pico-8 play session: hold → + tap 🅾, after a click and taps of 🅾, ❎, 🅾+❎, 🅾 in the second before t = 0

[t = 1 s] hold → ~1s, tap 🅾 ~2×
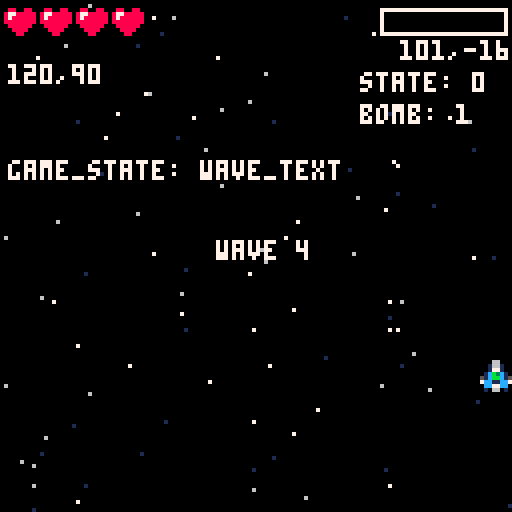
[t = 2 s] hold → ~2s, tap 🅾 ~4×
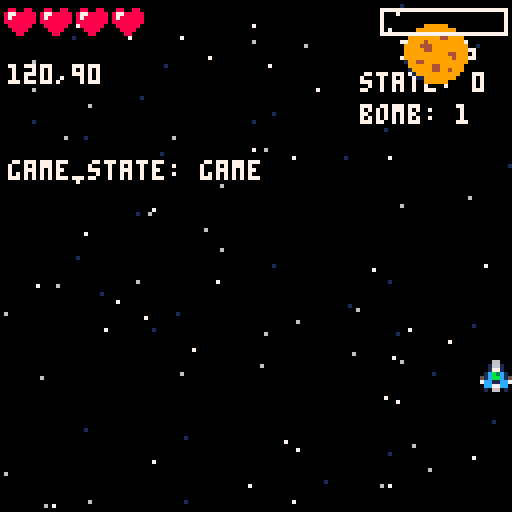
[t = 4 s] hold → ~4s, tap 🅾 ~7×
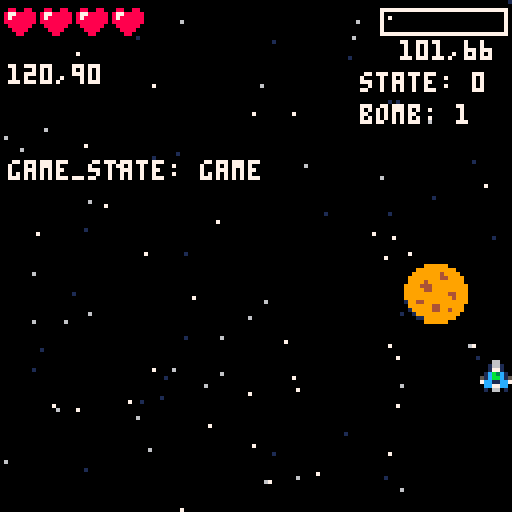
[t = 8 s] hold → ~8s, tap 🅾 ~14×
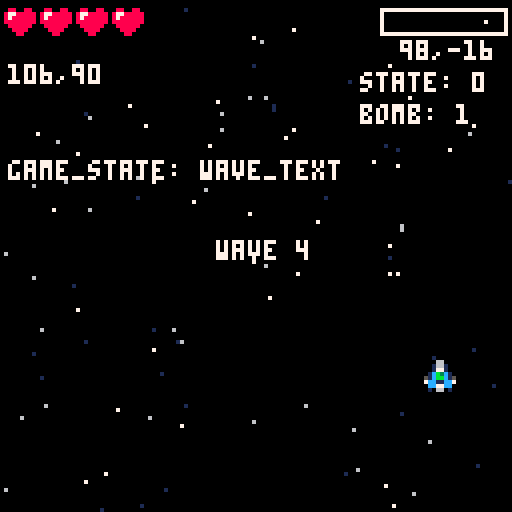

pico-8 cartridge
version 43
__lua__
--TODO
--Implement a wave system for enemy spawning
--ENEMY BULLET
--BOMB
--JUICE
--ENTRANCE ANIMATION
--DEATH ANIMATION
--MUSIC -- all of it
actor_metatable = {
    defaults = {
        x = 0,
        y = 0,
        speed = 1,
        w = 8,
        h = 8,
        hit_w = 8,
        hit_h = 8,
        hp = 5,
        spr = 1,
        type = 1,
        state = 0,
        spr_w=1,
        spr_h=1
    },
}

game_state = "title"

--stars back ground
starx = {}
stary = {}
starspd = {}

function starfield()
    for i = 1, #starx do
        local star_color = 7
        if starspd[i] < 1 then
            star_color = 6
        elseif starspd[i] < 1.5 then
            star_color = 1
        end

        pset(starx[i], stary[i], star_color)
    end
end

function draw_stars()
    for i = 1, #stary do
        stary[i] = (stary[i] + starspd[i]) % 128
    end
end

--utils
function make_actor(x, y, speed, w, h, hit_w, hit_h,hp, spr, type, state, spr_w, spr_h)
    -- Create a new, empty table to represent the actor
    local new_actor = {
        x = x,
        y = y,
        speed = speed,
        w = w,
        h = h,
        hit_w = hit_w,
        hit_h = hit_h,
        hp = hp,
        spr = spr,
        type = type,
        state = state,
        spr_w = spr_w,
        spr_h = spr_h
    }
    -- Set its metatable to the actor_metatable
    setmetatable(new_actor, actor_metatable)
    return new_actor
end

function draw_actors(table)
    for i = 1, #table do
        local actor = table[i]
        if actor then
            spr(actor.spr, actor.x, actor.y)
        end
    end
end


function collision(a, b)
    local a_left = a.x
    local a_top = a.y
    local a_right = a.x + a.w - 1
    local a_bottom = a.y + a.h - 1

    local b_left = b.x
    local b_top = b.y
    local b_right = b.x + b.w - 1
    local b_bottom = b.y + b.h - 1

    if a_top > b_bottom then return false end
    if b_top > a_bottom then return false end
    if a_left > b_right then return false end
    if b_left > a_right then return false end
    if a_right < b_left then return false end
    if a_bottom < b_top then return false end
    if b_right < a_left then return false end
    if b_bottom < a_top then return false end

    return true     
end

--player code
function move_player(player)
    --ship movement
    if btn(0) then
        player.x = player.x - player.speed
    end
    if btn(1) then
        player.x = player.x + player.speed
    end
    if btn(2) then
        player.y = player.y - player.speed
    end
    if btn(3) then
        player.y = player.y + player.speed
    end
    limit_player(player)

    --shoot
    if btn(5) and player.bullet_cooldown <= 0 then
        -- shoot bullet
        player_shoot_bullet(player, bullet_table)
    end
    player.bullet_cooldown = max(player.bullet_cooldown - 1, 0)
    --bomb
end

function player_shoot_bullet(player, bullet_table)
    if player.bullet_cooldown <= 0 then
        -- shoot bullet
        bullet = make_actor(player.x, player.y - 2, 3, 8, 8, 2, 7, 1, 2, 1)
        add(bullet_table, bullet)
        player.bullet_cooldown = 4
    end
end

function limit_player(player)
    if player.x < 0 then
        player.x = 0
    elseif player.x > 128 - player.w then
        player.x = 128 - player.w
    end
    if player.y < 10 then
        player.y = 10
    elseif player.y > 128 - player.h then
        player.y = 128 - player.h
    end
end

function draw_player_hp(player)
    for i = 1, player.hp do
        if i <= player.current_hp then
            spr(9, (i) * 9 - 8, 2)
        else
            spr(10, (i) * 9 - 8, 2)
        end
    end
end

function player_collision(player, b)
    --hitbox is center of player sprite
    local player_hitbox = {
        x = flr(player.x + player.w / 2 - 1),
        y = flr(player.y + player.h / 2 - 1),
        w = player.hit_w,
        h = player.hit_h
    }
    return collision(player_hitbox, b)
end

function near_miss(player, enemies)
    --do this for all hazards
    for i = 1, #enemies do
        local enemy = enemies[i]
        if enemy then
            local player_hitbox = {
                x = (player.x - 3),
                y = (player.y - 3),
                w = player.w + 6,
                h = player.h + 6
            }
            if collision(player_hitbox, enemy) and not player_collision(player, enemy) and not enemy.dodge then
                player.bomb_progress = min(player.bomb_progress + 0.05, 1)
                enemy.dodge = true
            end
        end
    end
end

function player_update_hp(player, enemies)
    -- state
    if player.state == 1 then
        player.invincible_t = player.invincible_t - 1
        if player.invincible_t <= 0 then
            player.state = 0
            player.invincible_t = 30
        end
    end

    if player.state == 0 then 
        for i = 1, #enemies do
            local enemy = enemies[i]
            if enemy and player_collision(player, enemy) then
                player.current_hp = player.current_hp - 1
                --del(enemies, enemy)
                --update player state
                player.state = 1
            end
        end
    end

    -- check collisions with bullets

    --game_over
    if player.current_hp <= 0 then
        game_state = "game_over"
        t = 0
    end
end

function draw_player(player)
    if player.state == 0 then
        spr(player.spr, player.x, player.y)
    elseif player.state == 1 then
        if sin(player_t/10) > 0 then
            spr(player.spr, player.x, player.y)
        end
    end
end

--bullet code
function update_bullet(bullet_table)
    --update each bullets position
    for i = 1, #bullet_table do
        local bullet = bullet_table[i]
        if bullet then
            --move bullet
            bullet.y = bullet.y - bullet.speed

            --going out of bounds
            if bullet.y < -bullet.h - 1 then
                del(bullet_table, bullet)
            end
        end
    end
end

function draw_bullet(bullet_table)
    draw_actors(bullet_table)
end

function bullet_collision(bullet, b)
    local bullet_hitbox = {
        x = flr(bullet.x + bullet.w / 2 - 1),
        y = bullet.y,
        w = bullet.hit_w,
        h = bullet.hit_h
    }
    return collision(bullet_hitbox, b)
end

--bomb
function draw_bomb_progress(player)
    local progress = player.bomb_progress
    local x1, y1 = 127-32, 2
    local x2, y2 = 127-1, 8
    -- outline
    rect(x1, y1, x2, y2, 7)

    -- clamp progress 0..1 and compute inner width (so fill doesn't overlap outline)
    local p = max(min(progress, 1), 0)
    local inner_w = (x2 - x1) -- space inside the outline
    local fill_w = ceil(inner_w * p)

    if fill_w > 0 then
        rectfill(x1+1, y1+1, x1 + fill_w - 1, y2-1, 8)
    end

    ----CHECK FOR BOMB READYNESS
    if abs(progress - 1) <= 0.001 then
        -- shadow + text so it's readable on top of the bar
        print('ready', x1 + 7 + 1, y1 + 1, 0)
        print('ready', x1 + 7, y1 + 1, 7)
    				print('\x8e', x1-8,y1+1, 7)
    end
end
--procedural explosion
particles = {}
function explode(x, y)
    local myp = {}
    --add a big one
    myp.x = x + 3
    myp.y = y + 3
    myp.sx = rnd()*3-1.5
    myp.sy = rnd()*3-1.5
    myp.age=0
    myp.size=10
    add(particles, myp)
    for i = 1, 30 do
        myp = {}
        myp.x = x + 3
        myp.y = y + 3
        myp.sx = rnd()*3-1.5
        myp.sy = rnd()*3-1.5
        myp.age=10 + rnd(10)
        myp.size=1+rnd(4)
        add(particles, myp)
    end
end

function update_explode(particles)
    for particle in all(particles) do
        particle.x = particle.x + particle.sx
        particle.y = particle.y + particle.sy
        particle.sx = particle.sx * 0.9
        particle.sy = particle.sy * 0.9
        particle.age -= 1
        if particle.age <= 0 then
            particle.size -= .5
            if particle.size <= 0 then
                del(particles, particle)
            end
        end
    end
end
function draw_explode(particles)
    for particle in all(particles) do
        if particle.age < 3 then
            pc = 2
        elseif particle.age < 5 then
            pc = 8
        elseif particle.age < 9 then
            pc = 9
        elseif particle.age < 12 then
            pc = 10
        end
        circfill(particle.x, particle.y, particle.size, pc)
    end
end

--enemies

function spawn_enemy(x, y, en_type)
    -- spawn enemy at random x position at top of screen
    -- x = flr(rnd(120))
    -- y = -8
    local enemy = make_actor(x, y, 1, 8, 8, 8, 8, 3, 1, 2)
    --enemy map
    if en_type == 1 then
        --cupcake
        enemy.spr=17
    elseif en_type == 2 then
        --deberry
        enemy.spr=18
    elseif en_type == 3 then
        --rainbow
        enemy.spr=19
    elseif en_type == 4 then
        --pretzel
        enemy.spr=20
    elseif en_type == 5 then
        --chocolate
        enemy.spr=21
        enemy.hit_h=16
        enemy.hit_w=16
        enemy.w=16
        enemy.h=16
        enemy.y=-enemy.h
        enemy.spr_w=2
        enemy.spr_h=2
    end
    
    enemy.flash = 0
    add(enemies, enemy)
end

function update_enemies(enemies)
    for i = 1, #enemies do
        local enemy = enemies[i]
        if enemy then
            --move enemy down
            enemy.y = enemy.y + enemy.speed
            
            --enemy is dead
            if enemy.hp <= 0 then
                del(enemies, enemy)
                explode(enemy.x, enemy.y)
            end

            --going out of bounds
            if enemy.y > 128 then
                del(enemies, enemy)
            end
        end

    end
end

function draw_enemies(enemies)
    for i = 1, #enemies do
        local actor = enemies[i]
        if actor then
            -- flashing
            if actor.flash > 0 then
                actor.flash -= 1
                for i = 1, 15 do
                    pal(i, 7)
                end
            end
            spr(actor.spr, actor.x, actor.y, actor.spr_w, actor.spr_h)
            pal()
        end
    end
end

function enemy_update_hp(enemies, bullet_table)
    for i = 1, #enemies do
        local enemy = enemies[i]
        if enemy then
            for j = 1, #bullet_table do
                local bullet = bullet_table[j]
                if bullet then
                    if bullet_collision(bullet, enemy) then
                        del(bullet_table, bullet)
                        enemy.flash=3
                        enemy.hp = enemy.hp - 1
                    end
                end
            end
        end
    end
end

--wave
function start_wave()
    game_state = "wave_text"
    wave = wave + 1
    if #enemies == 0 and wave < 4 then
        spawn_enemy(flr(rnd(120)),-8, rnd(4))
    end
    if wave == 4 then
        -- spawn special enemy
        spawn_enemy(flr(rnd(120)),-8,5)
    end
end
--some code for wave management

--win!
function win_game()
    if wave >= 5 then
        game_state = "win"
        t = 0
    end
end

--game manager
function update_game()
    if game_state == "title" then
        -- title screen logic
        if btnp(4) then
            --starting cutscene
            start_wave()
        end
    elseif game_state == "game" then
        --track current frame: 30 frames per second
        --change this when scheduler requires
        t = (t + 1) % 30 
        --update moves first
        move_player(player)
        update_bullet(bullet_table)
        update_enemies(enemies)

        --check collision
        near_miss(player, enemies)
        player_update_hp(player, enemies)
        enemy_update_hp(enemies, bullet_table)

        --update particles
        update_explode(particles)
        --condition to end the wave
        if game_state == "game" and #enemies == 0 then
            start_wave()
        end

        if #particles == 0 then
            win_game()
        end
    elseif game_state == "wave_text" then
        --track current
        -- wave text logic
        if wave_time == 0 then
            game_state = "game"
            wave_time = 60
            t = 0
        end
        wave_time -= 1
        move_player(player)
        update_bullet(bullet_table)
        update_explode(particles)
    elseif game_state == "game_over" then
        -- game over logic
        if t >= lock_out then
            if btnp(4) then
                new_game()
                start_wave()
            end
        end
        t += 1
    elseif game_state == "win" then
        -- win logic
        if t >= lock_out then
            if btnp(4) then
                new_game()
                start_wave()
            end
        end
        t += 1
    end
    player_t = (player_t + 1) % 30
end

function draw_game()
    -- Draw game state
    cls(0)
    -----------------
    if game_state != "game_over" then
        starfield()
        draw_stars()
    end
    if game_state == "title" then
        print("SHMUP BASIC", 32, 50, 7)
        print("press z to start", 24, 60, 7)
    elseif game_state == "game_over" then
        --play some cutscene first
        print("game over", 48, 50, 7)
        print("press z to restart", 24, 60, 7)
    elseif game_state == "win" then
        print("you win!", 48, 50, 7)
        print("press z to restart", 24, 60, 7)
    else
        -- debug -------------------------
        -- print(#enemies, 120, 2, 7)
        if #enemies > 0 then
            print(enemies[1].x..','..enemies[1].y, 100, 10, 7)
        end
        print("state: " .. player.state, 90, 18, 7)
        print("bomb: " .. abs(player.bomb_progress - 1), 90, 26, 7)
        if #bullet_table > 0 then
            print('x,'..bullet_table[1].x, 2, 24, 7)
        end
        print(player.x..","..player.y, 2, 16, 7)
        if #bullet_table > 0 then
            local x = flr(bullet_table[1].x + bullet_table[1].w / 2 - 1)
            local y = bullet_table[1].y
            print("bullet:"..x..","..y, 2, 32, 7)
        end
        print("game_state: " .. game_state, 2, 40, 7)
        ----------------------------------------------------
        --actors
        draw_bullet(bullet_table)
        draw_enemies(enemies)
        draw_player(player)
        draw_explode(particles)
        --ui
        draw_bomb_progress(player)
        draw_player_hp(player)

        --text to display wave_number
        if game_state == "wave_text"  and wave < 5 then
            print("wave "..wave, 54, 60, ({7,7,7,6,6,6})[(player_t%6+1)])
        end
        

    end
end

function new_game()
    -- reset player
    player = make_actor(60, 90, 2, 8, 8, 2, 2, 4, 1, 1, 0, 1, 1)
    player.current_hp = player.hp
    player.invincible_t = 30
    player.bullet_cooldown = 0
    player.bomb_progress = 0
    -- reset enemies
    enemies = {}
    -- reset bullets
    bullet_table = {}
    --reset particles
    particles = {}
    -- reset wave
    wave = 3
    -- reset time
    t = 0
    wave_time = 60
    lock_out = 30
    player_t = 0
end

--main
function _init()
    cls(0)
    -- make player code
    game_state = "title"
    new_game()

    for i=1, 100 do
        add(starx, flr(rnd(128)))
        add(stary, flr(rnd(128)))
        add(starspd, rnd(1.5) + 0.5)
    end
end

function _update()
    update_game()
end

function _draw()
    -- Draw game state
    -- debug: print bullet queue
    draw_game()
end
__gfx__
00000000000660000009900000000000000000000000000000000000000000000000000008800880088008800000000000000000000000000000000000000000
00000000001661000009900000000000000000000000000000000000000000000000000087788888800880080000000000000000000000000000000000000000
00700700001771000009900000000000000000000000000000000000000000000000000087888888800000080000000000000000000000000000000000000000
0007700001cb3c100009900000000000000000000000000000000000000000000000000088888888800000080000000000000000000000000000000000000000
0007700051cbbc15000a900000000000000000000000000000000000000000000000000008888880080000800000000000000000000000000000000000000000
007007007cc11cc70007a00000000000000000000000000000000000000000000000000000888800008008000000000000000000000000000000000000000000
000000000cc77cc00000700000000000000000000000000000000000000000000000000000088000000880000000000000000000000000000000000000000000
00000000010660100000000000000000000000000000000000000000000000000000000000000000000000000000000000000000000000000000000000000000
0000000000008800009aaa0000499900000000000000099999900000000000000000000000000000000000000000000000000000000000000000000000000000
000000000aee88e009aaaaa004999990099009900009999999999000000009999990000000000000000000000000000000000000000000000000000000000000
00000000eeeceeee9aaaaaaa49e9c999944994490099999994999900000999999999900000000000000000000000000000000000000000000000000000000000
0000000084e4e4beaaa8eaaa99e99b99900990090999999994499990009999999499990000000000000000000000000000000000000000000000000000000000
000000000f4f4f40aaa88aaa99988999909449090999949999999990099999999449999000000000000000000000000000000000000000000000000000000000
000000000ffffff0aaaaaaaa99c97799494004949999444999999999099994999999999000000000000000000000000000000000000000000000000000000000
000000000ffffff00aaaaaa009999990049999409999944999999999999944499999999900000000000000000000000000000000000000000000000000000000
0000000000ffff0000aaaa0000999900004444009999999999944999999994499999999900000000000000000000000000000000000000000000000000000000
00000000000000000000000000000000000000009999999999994999999999999994499900000000000000000000000000000000000000000000000000000000
00000000000000000000000000000000000000001994499999999999999999999999499900000000000000000000000000000000000000000000000000000000
00000000000000000000000000000000000000000999999449999990199449999999999900000000000000000000000000000000000000000000000000000000
00000000000000000000000000000000000000000199999449949990099999944999999000000000000000000000000000000000000000000000000000000000
00000000000000000000000000000000000000000019999999999900019999944994999000000000000000000000000000000000000000000000000000000000
00000000000000000000000000000000000000000001199999999000001999999999990000000000000000000000000000000000000000000000000000000000
00000000000000000000000000000000000000000000099999900000000119999999900000000000000000000000000000000000000000000000000000000000
00000000000000000000000000000000000000000000000000000000000009999990000000000000000000000000000000000000000000000000000000000000
00000000000000000000000000000000000000000000000000000000000000000000000000000000000000000000000000000000000000000000000000000000
00000000000000000000000000000000000000000000000000000000000000000000000000000000000000000000000000000000000000000000000000000000
00000000000000000000000000000000000000000000000000000000000000000000000000000000000000000000000000000000000000000000000000000000
00000000000000000000000000000000000000000000000000000000000000000000000000000000000000000000000000000000000000000000000000000000
00000000000000000000000000000000000000000000000000000000000000000000000000000000000000000000000000000000000000000000000000000000
00000000000000000000000000000000000000000000000000000000000000000000000000000000000000000000000000000000000000000000000000000000
00000000000000000000000000000000000000000000000000000000000000000000000000000000000000000000000000000000000000000000000000000000
00000000000000000000000000000000000000000000000000000000000000000000000000000000000000000000000000000000000000000000000000000000
00008800005aaa000049990000000000000009999990000000000000000000000000099999900000000000000000000000000000000000000000000000000000
0aee88e005aaaaa00499999009900990000999999999900000000999999000000009999999999000000009999990000000000000000000000000000000000000
eeeceeeeaaaaaaaa99e9c99994499449009999999499990000099999999990000099999994999900000999999999900000000000000000000000000000000000
e4e4e4beaaa8eaaa99e99b9990099009099999999449999000999999949999000999999994499990009999999499990000000000000000000000000000000000
0f4f4f40aaa88aaa9998899990944909099994999999999009999999944999900999949999999990099999999449999000000000000000000000000000000000
0ffffff0aaaaaaaa99c9779949400494999944499999999909999499999999909999444999999999099994999999999000000000000000000000000000000000
0ffffff00aaaaaa00999999004999940999994499999999999994449999999999999944999999999999944499999999900000000000000000000000000000000
00ffff0000aaaa000099990000444400999999999994499999999449999999999999999999944999999994499999999900000000000000000000000000000000
00000000000000000000000000000000999999999999499999999999999449999999999999994999999999999994499900000000000000000000000000000000
00000000000000000000000000000000999449999999999999999999999949999994499999999999999999999999499900000000000000000000000000000000
00000000000000000000000000000000099999944999999099944999999999990999999449999990999449999999999900000000000000000000000000000000
00000000000000000000000000000000099999944994999009999994499999900999999449949990099999944999999000000000000000000000000000000000
00000000000000000000000000000000009999999999990009999994499499900099999999999900099999944994999000000000000000000000000000000000
00000000000000000000000000000000000999999999900000999999999999000009999999999000009999999999990000000000000000000000000000000000
00000000000000000000000000000000000009999990000000099999999990000000099999900000000999999999900000000000000000000000000000000000
00000000000000000000000000000000000000000000000000000999999000000000000000000000000009999990000000000000000000000000000000000000
__gff__
0001020000000000000000000000000000040404000000000000000000000000000000000000000000000000000000000000000000000000000000000000000004040400000000000000000000000000000000000000000000000000000000000000000000000000000000000000000000000000000000000000000000000000
0000000000000000000000000000000000000000000000000000000000000000000000000000000000000000000000000000000000000000000000000000000000000000000000000000000000000000000000000000000000000000000000000000000000000000000000000000000000000000000000000000000000000000
